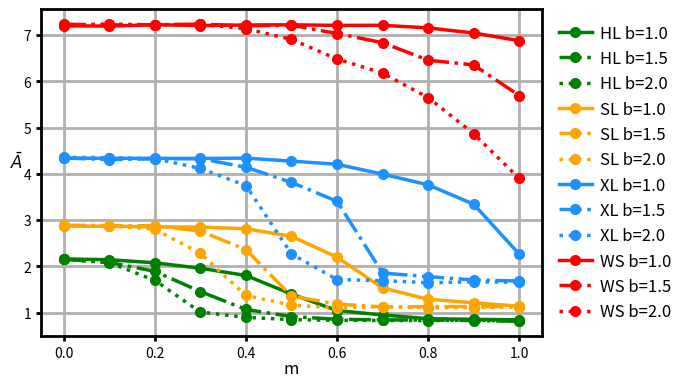

Write the Python code that produced this figure.
import matplotlib.pyplot as plt
import numpy as np

c_heat_1 = [
    [2.161272339649961, 2.870213173830366, 4.3411893114911475, 7.1990415681997835],
    [2.1443844163909125, 2.8697247876294456, 4.335067887993959, 7.192446031786106],
    [2.0780101555734016, 2.8540112460813114, 4.334675042264569, 7.2230998209094],
    [1.9603263408790648, 2.849726043171178, 4.33221630537097, 7.205478474000121],
    [1.8042313489710189, 2.8144254546949843, 4.3400115730193285, 7.216187592960803],
    [1.4021847309714441, 2.649173709113724, 4.274939625476713, 7.220907810521508],
    [1.046392468296081, 2.200562143639758, 4.207066389267579, 7.207632279896627],
    [0.9507301114120091, 1.5338381917823398, 3.9940886993749927, 7.209942750329363],
    [0.8706842193308777, 1.2909509709158473, 3.762751795722946, 7.153915583003932],
    [0.8564056260808535, 1.2127331755982527, 3.3447670035164556, 7.043789486294789],
    [0.8448664149426233, 1.1427225848266132, 2.265228785943602, 6.877643236673459]
]

c_heat_2 = [
    [2.152519523392606, 2.889815904610462, 4.3424102920116106, 7.233230420685549],
    [2.087044334259079, 2.881186244605219, 4.308035057038903, 7.218177863618566],
    [1.8934130326041727, 2.878696704037919, 4.325743263498724, 7.22353341114175],
    [1.4571083047292464, 2.7626564291475333, 4.327896106591075, 7.233640274279913],
    [1.0692218391344017, 2.362812860836533, 4.143011546960758, 7.198898913086518],
    [0.9163078841928476, 1.3579216359494046, 3.8161814659203874, 7.212192606756266],
    [0.8571710875642928, 1.1885375529680369, 3.407510747389149, 7.032075466773735],
    [0.8446188624283972, 1.123752446060526, 1.8565181258472077, 6.834850713741852],
    [0.8409504760224495, 1.130873889900343, 1.7792053795206375, 6.455801052729304],
    [0.8293334294310731, 1.13246331754673, 1.7066182716914169, 6.354277802326059],
    [0.8142703213898758, 1.1305739243763728, 1.6851947513774788, 5.6923301963403885]
]

c_heat_3 = [
    [2.1516111081337637, 2.8825362795814837, 4.357293000180029, 7.210801028086636],
    [2.083047076396387, 2.8781389329496645, 4.348823579682627, 7.237390081112701],
    [1.6965450775078126, 2.8027521382391742, 4.32896828370539, 7.219316005694531],
    [1.0132444465836223, 2.2807627675527313, 4.116877443757252, 7.228980421568642],
    [0.8989622870395068, 1.3724939024305634, 3.7480729765572716, 7.13625421008452],
    [0.850258111182801, 1.1611686938933765, 2.2687627912902815, 6.905784205825184],
    [0.8344688708901103, 1.1079889449208626, 1.7161501296748845, 6.48195330781112],
    [0.8321496450213093, 1.1306273180860367, 1.6927665241328498, 6.176364940897173],
    [0.8295393096722405, 1.1039640072984047, 1.6478009049351523, 5.64901447553669],
    [0.8391537972270701, 1.1113674601243535, 1.6667674455822998, 4.868047227962504],
    [0.8183619098883486, 1.1247978706390267, 1.6559721276742003, 3.900495645870472]
]

x = np.arange(0, 1.1, 0.1)  # m 从 0 到 1，以 0.1 为间隔
y1 = np.array(c_heat_1).T  # 转置为正确的形状
y2 = np.array(c_heat_2).T
y3 = np.array(c_heat_3).T

plt.figure(figsize=(7, 4))  # 调整图形大小

# 按颜色顺序绘制图线
# 绿色
plt.plot(x, y1[0], marker='o', markersize=7, linewidth=2.5, label="HL b=1.0", color='green')
plt.plot(x, y2[0], marker='o', markersize=7, linewidth=2.5, linestyle='-.', label="HL b=1.5", color='green')
plt.plot(x, y3[0], marker='o', markersize=7, linewidth=2.5, linestyle=':', label="HL b=2.0", color='green')

# 橙色
plt.plot(x, y1[1], marker='o', markersize=7, linewidth=2.5, label="SL b=1.0", color='orange')
plt.plot(x, y2[1], marker='o', markersize=7, linewidth=2.5, linestyle='-.', label="SL b=1.5", color='orange')
plt.plot(x, y3[1], marker='o', markersize=7, linewidth=2.5, linestyle=':', label="SL b=2.0", color='orange')

# 蓝色
plt.plot(x, y1[2], marker='o', markersize=7, linewidth=2.5, label="XL b=1.0", color='dodgerblue')
plt.plot(x, y2[2], marker='o', markersize=7, linewidth=2.5, linestyle='-.', label="XL b=1.5", color='dodgerblue')
plt.plot(x, y3[2], marker='o', markersize=7, linewidth=2.5, linestyle=':', label="XL b=2.0", color='dodgerblue')

# 红色
plt.plot(x, y1[3], marker='o', markersize=7, linewidth=2.5, label="WS b=1.0", color='red')
plt.plot(x, y2[3], marker='o', markersize=7, linewidth=2.5, linestyle='-.', label="WS b=1.5", color='red')
plt.plot(x, y3[3], marker='o', markersize=7, linewidth=2.5, linestyle=':', label="WS b=2.0", color='red')

# 放大图例并放在图像外面
plt.legend(loc='center left', bbox_to_anchor=(1, 0.5), frameon=False, fontsize=12, handletextpad=0.5, borderpad=0.5)

plt.grid(True, linewidth=2, linestyle='-')

# 设置坐标轴线宽
plt.tick_params(axis='both', which='major', width=2)

# 加粗外方框
plt.gca().spines['top'].set_linewidth(2)
plt.gca().spines['right'].set_linewidth(2)
plt.gca().spines['left'].set_linewidth(2)
plt.gca().spines['bottom'].set_linewidth(2)

plt.xlabel('m', fontsize=12, labelpad=0.1)
plt.ylabel(r'$\bar{A}$', fontsize=12, rotation=0, labelpad=5)

plt.tight_layout()
plt.savefig('output.png', dpi=300, bbox_inches='tight')
plt.show()
